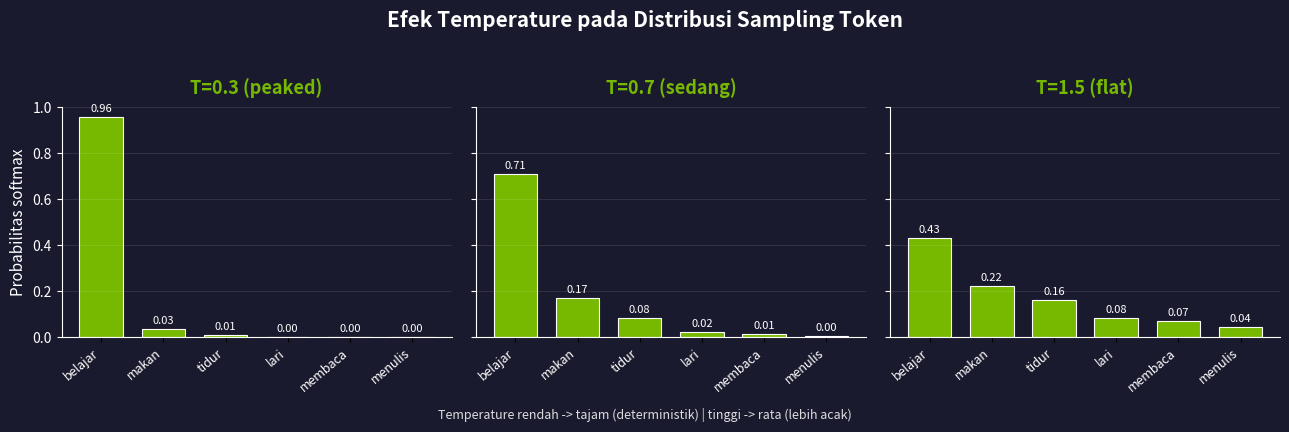

This chart was generated by the following Python code:
"""Figure: efek temperature pada distribusi softmax (tema gelap untuk slide).

Output: figures/sampling.pdf (vektor, facecolor gelap).
"""

import os

import matplotlib.pyplot as plt
import numpy as np

# --- Tema gelap ---
BG = "#1A1A2E"       # facecolor figure / axes
GREEN = "#76B900"    # aksen hijau NVIDIA
WHITE = "#FFFFFF"    # teks / aksen putih

# --- Data tetap (hardcode, tanpa random) ---
# Logits contoh untuk ~6 kandidat token.
tokens = ["belajar", "makan", "tidur", "lari", "membaca", "menulis"]
logits = np.array([3.0, 2.0, 1.5, 0.5, 0.2, -0.5])

temperatures = [0.3, 0.7, 1.5]
labels = {0.3: "T=0.3 (peaked)", 0.7: "T=0.7 (sedang)", 1.5: "T=1.5 (flat)"}


def softmax(z):
    z = z - np.max(z)  # stabilitas numerik
    e = np.exp(z)
    return e / e.sum()


fig, axes = plt.subplots(1, 3, figsize=(13, 4.2), sharey=True)
fig.patch.set_facecolor(BG)

x = np.arange(len(tokens))

for ax, T in zip(axes, temperatures):
    probs = softmax(logits / T)

    ax.set_facecolor(BG)
    bars = ax.bar(x, probs, color=GREEN, edgecolor=WHITE, linewidth=0.8, width=0.7)

    # Anotasi nilai probabilitas di atas tiap bar
    for rect, p in zip(bars, probs):
        ax.text(
            rect.get_x() + rect.get_width() / 2.0,
            rect.get_height() + 0.015,
            f"{p:.2f}",
            ha="center",
            va="bottom",
            color=WHITE,
            fontsize=8,
        )

    ax.set_title(labels[T], color=GREEN, fontsize=13, fontweight="bold", pad=10)
    ax.set_xticks(x)
    ax.set_xticklabels(tokens, rotation=40, ha="right", color=WHITE, fontsize=9)

    # Sumbu & label warna terang
    ax.tick_params(axis="y", colors=WHITE)
    for spine in ax.spines.values():
        spine.set_color(WHITE)
    ax.spines["top"].set_visible(False)
    ax.spines["right"].set_visible(False)
    ax.set_ylim(0, 1.0)
    ax.grid(axis="y", color=WHITE, alpha=0.12, linewidth=0.6)

axes[0].set_ylabel("Probabilitas softmax", color=WHITE, fontsize=11)

fig.suptitle(
    "Efek Temperature pada Distribusi Sampling Token",
    color=WHITE,
    fontsize=15,
    fontweight="bold",
)
fig.text(
    0.5,
    0.005,
    "Temperature rendah -> tajam (deterministik) | tinggi -> rata (lebih acak)",
    ha="center",
    color=WHITE,
    fontsize=9,
    alpha=0.85,
)

fig.tight_layout(rect=[0, 0.03, 1, 0.94])

os.makedirs("figures", exist_ok=True)
fig.savefig(
    "figures/sampling.pdf",
    bbox_inches="tight",
    facecolor=fig.get_facecolor(),
)
plt.close(fig)
